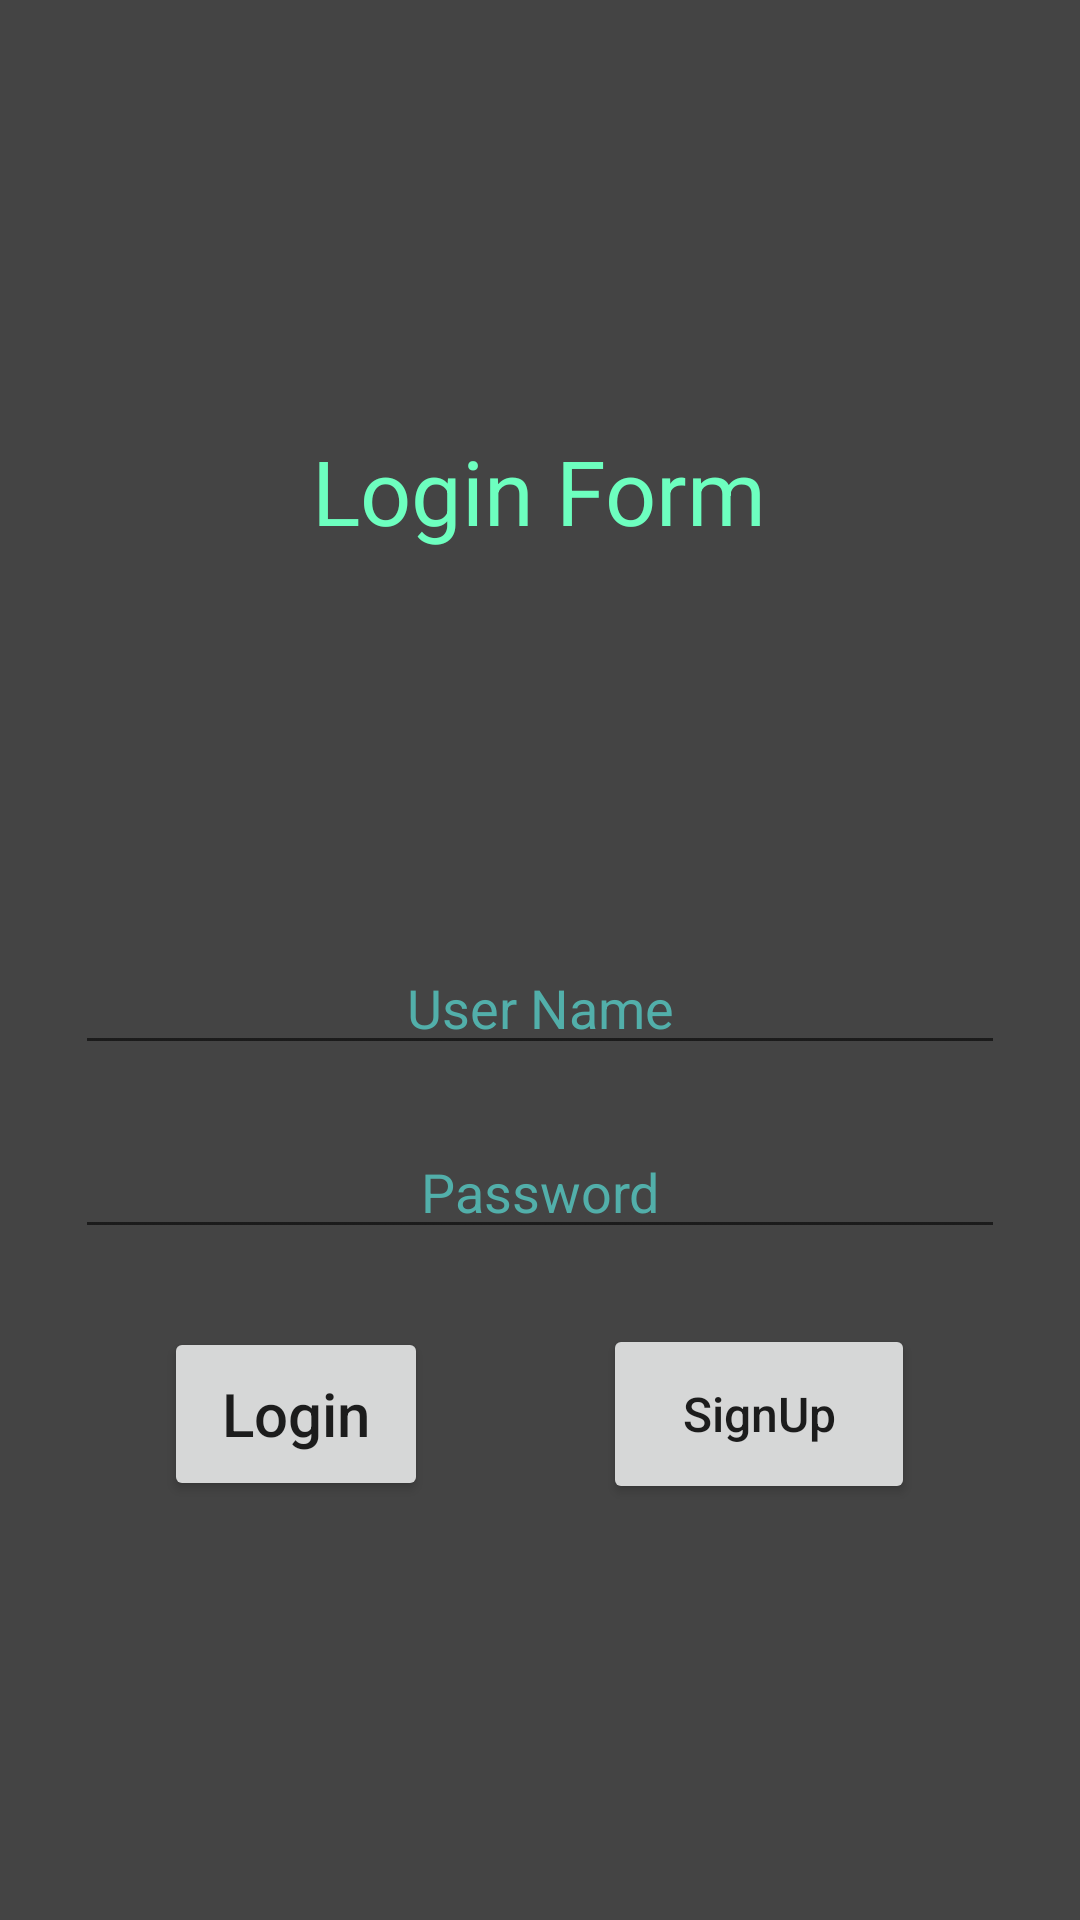

Produce the Android XML layout that renders to this screen, including the resource entries it uses.
<!-- AndroidManifest.xml: application theme Theme.Splashdemo -->
<!-- res/layout/activity_login.xml -->
<?xml version="1.0" encoding="utf-8"?>
<androidx.constraintlayout.widget.ConstraintLayout xmlns:android="http://schemas.android.com/apk/res/android"
    xmlns:app="http://schemas.android.com/apk/res-auto"
    xmlns:tools="http://schemas.android.com/tools"
    android:layout_width="match_parent"
    android:layout_height="match_parent"
    tools:context=".LoginActivity">

    <LinearLayout
        android:id="@+id/ll_main_layout"
        android:layout_width="match_parent"
        android:layout_height="match_parent"
        android:gravity="center"
        android:background="#444444"
        android:padding="25dp"
        android:orientation="vertical">
        <TextView
            android:layout_width="wrap_content"
            android:layout_height="wrap_content"
            android:textSize="30dp"
            android:textColor="#6dffbf"
            android:padding="30dp"
            android:layout_marginBottom="100dp"
            android:text="Login Form"/>
        <EditText
            android:id="@+id/user_name"
            android:hint="User Name"
            android:textColor="#6bfff7"
            android:textColorHint="#52afaa"
            android:textAlignment="center"
            android:layout_marginBottom="20dp"
            android:layout_width="match_parent"
            android:layout_height="wrap_content"/>
        <EditText
            android:id="@+id/password"
            android:hint="Password"
            android:textColor="#6bfff7"
            android:textColorHint="#52afaa"
            android:textAlignment="center"
            android:inputType="textPassword"
            android:layout_width="match_parent"
            android:layout_height="wrap_content"/>
        <LinearLayout
            android:layout_width="match_parent"
            android:layout_height="wrap_content"
            android:gravity="center"
            android:padding="25dp"
            android:orientation="horizontal">

            <Button
                android:id="@+id/login"
                android:layout_width="wrap_content"
                android:layout_height="58dp"
                android:layout_marginRight="10mm"
                android:text="Login"
                android:textAllCaps="false"
                android:textIsSelectable="false"
                android:textSize="20sp" />

            <Button
                android:id="@+id/signup"
                android:layout_width="104dp"
                android:layout_height="60dp"
                android:text="SignUp"
                android:textAllCaps="false"
                android:textSize="16sp" />
        </LinearLayout>
    </LinearLayout>
</androidx.constraintlayout.widget.ConstraintLayout>
<!-- resources referenced by this layout -->
<resources>
  <style name="Theme.Splashdemo" parent="Theme.MaterialComponents.DayNight.DarkActionBar">
          
          <item name="colorPrimary">@color/purple_500</item>
          <item name="colorPrimaryVariant">@color/purple_700</item>
          <item name="colorOnPrimary">@color/white</item>
          
          <item name="colorSecondary">@color/teal_200</item>
          <item name="colorSecondaryVariant">@color/teal_700</item>
          <item name="colorOnSecondary">@color/black</item>
          
          <item name="android:statusBarColor" tools:targetApi="l">?attr/colorPrimaryVariant</item>
          
      </style>
  <!-- not gathered from this repository: default colours our renderer supplied (Android Studio template values) -->
  <color name="purple_500">#FF6200EE</color>
  <color name="purple_700">#FF3700B3</color>
  <color name="teal_200">#FF03DAC5</color>
  <color name="teal_700">#FF018786</color>
  <color name="black">#FF000000</color>
  <color name="white">#FFFFFFFF</color>
</resources>
